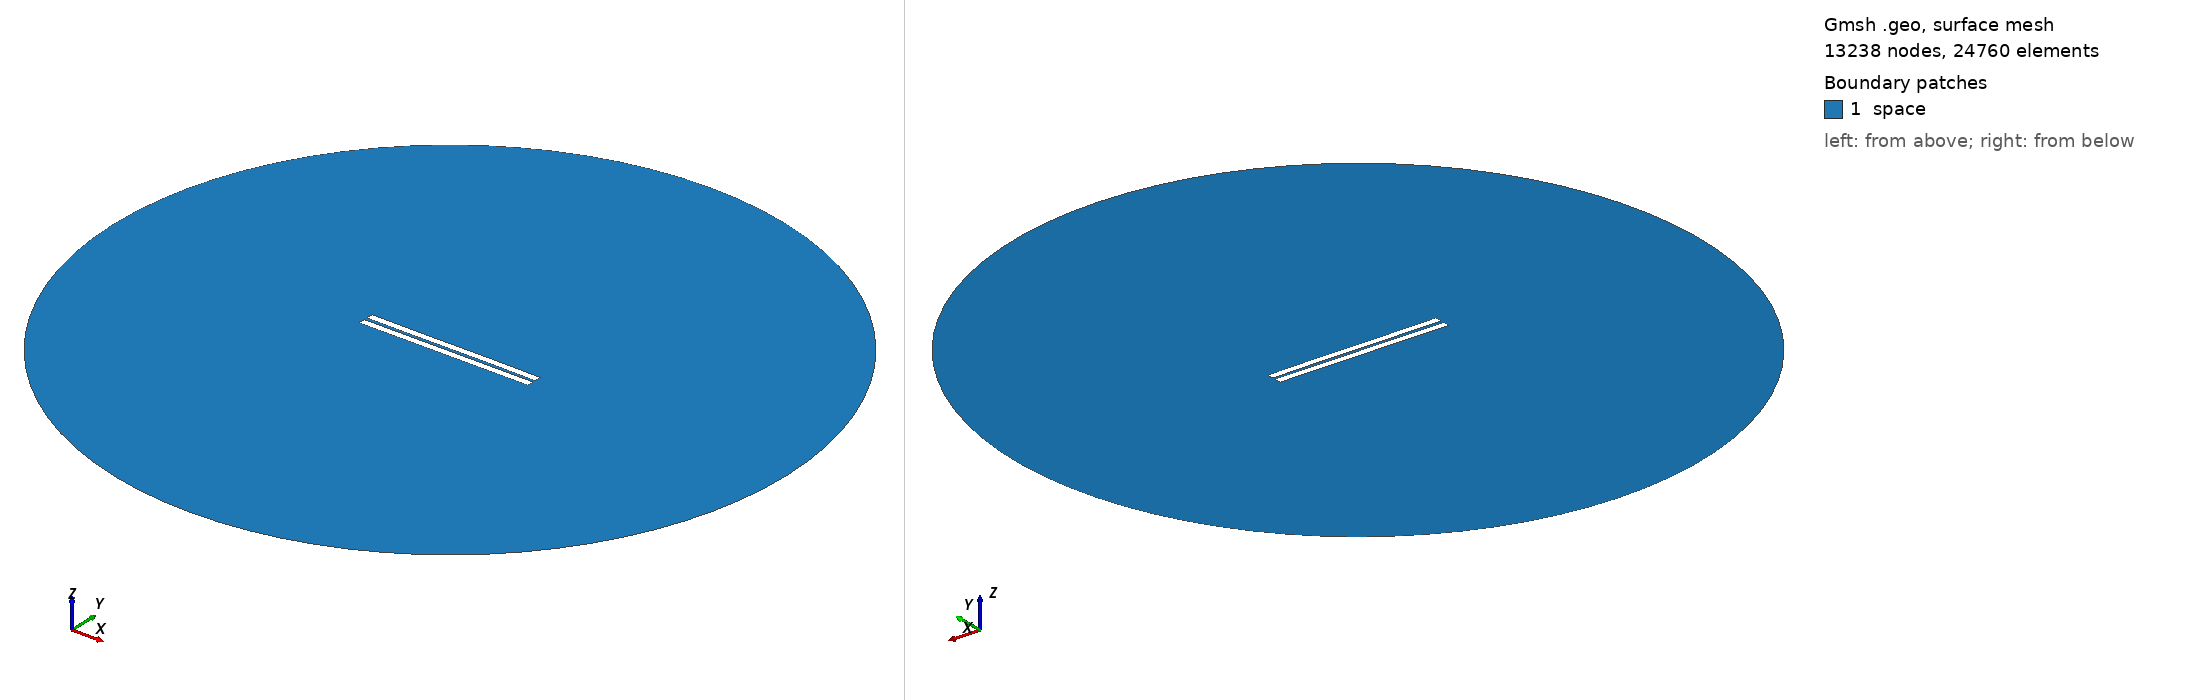

Gmsh geometry script, surface-meshed: 13238 nodes, 24760 surface elements. Boundary patches (legend numbers): 1 space. Left view from above one corner, right view from below the opposite corner. Legend entries are the model's physical surfaces. The drawing asked Gmsh for element sizes between 1% and 20% of the model's largest extent; the script's own settings can give other sizes.

=== 1308.geo (drawn) ===
//---------------------------------------
// Geometry kernel
//---------------------------------------

SetFactory("OpenCASCADE");



//---------------------------------------
// Parameters of the geometry
//---------------------------------------

// Overetch of the upper plate
overetch = 0.0;

// Distance between the plates
distance = 2.0;

// Discretization over the x axis (for the deformation)
nx = 50; 

// Length of the plate
L = 100 - overetch; 

// Number of modes
n = 4; 

// 1st mode coefficient
coeff(1) = -0.15;
beta(1) = 0.596864 * 3.1415926535 / L;

// 2nd mode coefficient
coeff(2) = 0.0;
beta(2) = 1.49418 * 3.1415926535 / L;

// 3rd mode coefficient
coeff(3) = -0.075;
beta(3) = 2.50025 * 3.1415926535 / L;

// 4th mode coefficient
coeff(4) = 0.0;
beta(4) = 3.49999 * 3.1415926535 / L;



//---------------------------------------
// Upper plate (deformed rectangle)
//---------------------------------------

// Coordiantes of the upper plate
xmin = -50;
xmax = 50 - overetch;

// Height of the upper plate
yheight = 4 - 2 * overetch;

// Indexes of the points
UpperID[] = {};
LowerID[] = {};
LeftID[] = {};
RightID[] = {};

// Point index
p = 1;

// Horizontal edges
For i In {1:nx}
    x = xmin + (i-1)*(xmax - xmin)/(nx-1);

    y_bottom = distance / 2 + overetch;
    For j In {1:n}
        C = (Cosh(beta(j)*L) + Cos(beta(j)*L)) / (Sinh(beta(j)*L) + Sin(beta(j)*L));
        y_bottom  = y_bottom + coeff(j) * (Cosh(beta(j)*(x+50)) - Cos(beta(j)*(x+50)) - C * (Sinh(beta(j)*(x+50)) - Sin(beta(j)*(x+50))));
    EndFor

    y_top = y_bottom + yheight;

    Point(p) = {x, y_top, 0, 1.0};
    UpperID[i] = p;
    p = p + 1;

    Point(p) = {x, y_bottom, 0, 1.0};
    LowerID[i] = p;
    p = p + 1;
EndFor

// Create point lists
UpperPts[] = {}; LowerPts[] = {};
For i In {1:nx}
  UpperPts[] += {UpperID[i]};
  LowerPts[] += {LowerID[i]};
EndFor

// Build splines
Spline(1) = {UpperPts[]};
Spline(2) = {LowerPts[]};
Line(3) = {LowerPts[nx-1], UpperPts[nx-1]};
Line(4) = {LowerPts[0], UpperPts[0]};

// Build the plane surface
Curve Loop(1) = {2, 3, -1, -4};
Plane Surface(1) = {1};



//---------------------------------------
// Lower plate (rectangle)
//---------------------------------------

// Vertices
Point(1001) = {-50, -1, 0, 1.0};
Point(1002) = { 50, -1, 0, 1.0};
Point(1003) = { 50,  -5, 0, 1.0};
Point(1004) = {-50,  -5, 0, 1.0};

// Edges
Line(5) = {1001, 1002};
Line(6) = {1002, 1003};
Line(7) = {1003, 1004};
Line(8) = {1004, 1001};

// Plane surface
Line Loop(2) = {5, 6, 7, 8};
Plane Surface(2) = {2}; 



//---------------------------------------
// Outer (fictious) boundary
//---------------------------------------

// Points
Point(1005) = {0, 0, 0};       // Center
Point(1006) = {200, 0, 0};     // Start point
Point(1007) = {0, 200, 0};     // 90 degrees
Point(1008) = {-200, 0, 0};    // 180 degrees
Point(1009) = {0, -200, 0};    // 270 degrees

// Circle arcs (each needs start, center, end)
Circle(9) = {1006, 1005, 1007};
Circle(10) = {1007, 1005, 1008};
Circle(11) = {1008, 1005, 1009};
Circle(12) = {1009, 1005, 1006};

// Plane surface for the entire domain
Curve Loop(3) = {9, 10, 11, 12};
Surface(3) = {3};

// Subtract the plates from the whole domain to obtain the actual domain where we want to solve the equations
BooleanDifference{ Surface{3}; Delete; }{ Surface{1}; Surface{2}; Delete; }




//---------------------------------------
// Transfinite Lines/Curves
//---------------------------------------

// Set the number of points on the boundaries
r = 7;

// Plates
Transfinite Curve {1, 2} = 50*r Using Progression 1;
Transfinite Curve {3, 4} = 2*r Using Progression 1;
Transfinite Line {5, 7} = 50*r Using Progression 1;
Transfinite Line {6, 8} = 2*r Using Progression 1;

// Outer boundary
Transfinite Line {9, 10, 11, 12} = 20 Using Progression 1;



//---------------------------------------
// Physical groups
//---------------------------------------                

// Physical curves (boundaries)
Physical Line("force_segment", 10) = {2};
Physical Line("upper_plate", 11) = {1, 3, 4};
Physical Line("lower_plate", 12) = {5, 6, 7, 8};
Physical Line("boundary", 20) = {9, 10, 11, 12};

// Physical Surfaces
Physical Surface("space", 30) = {3};



//---------------------------------------
// 6. Generate the Mesh
//---------------------------------------

// 2D mesh generation
Mesh 2;
